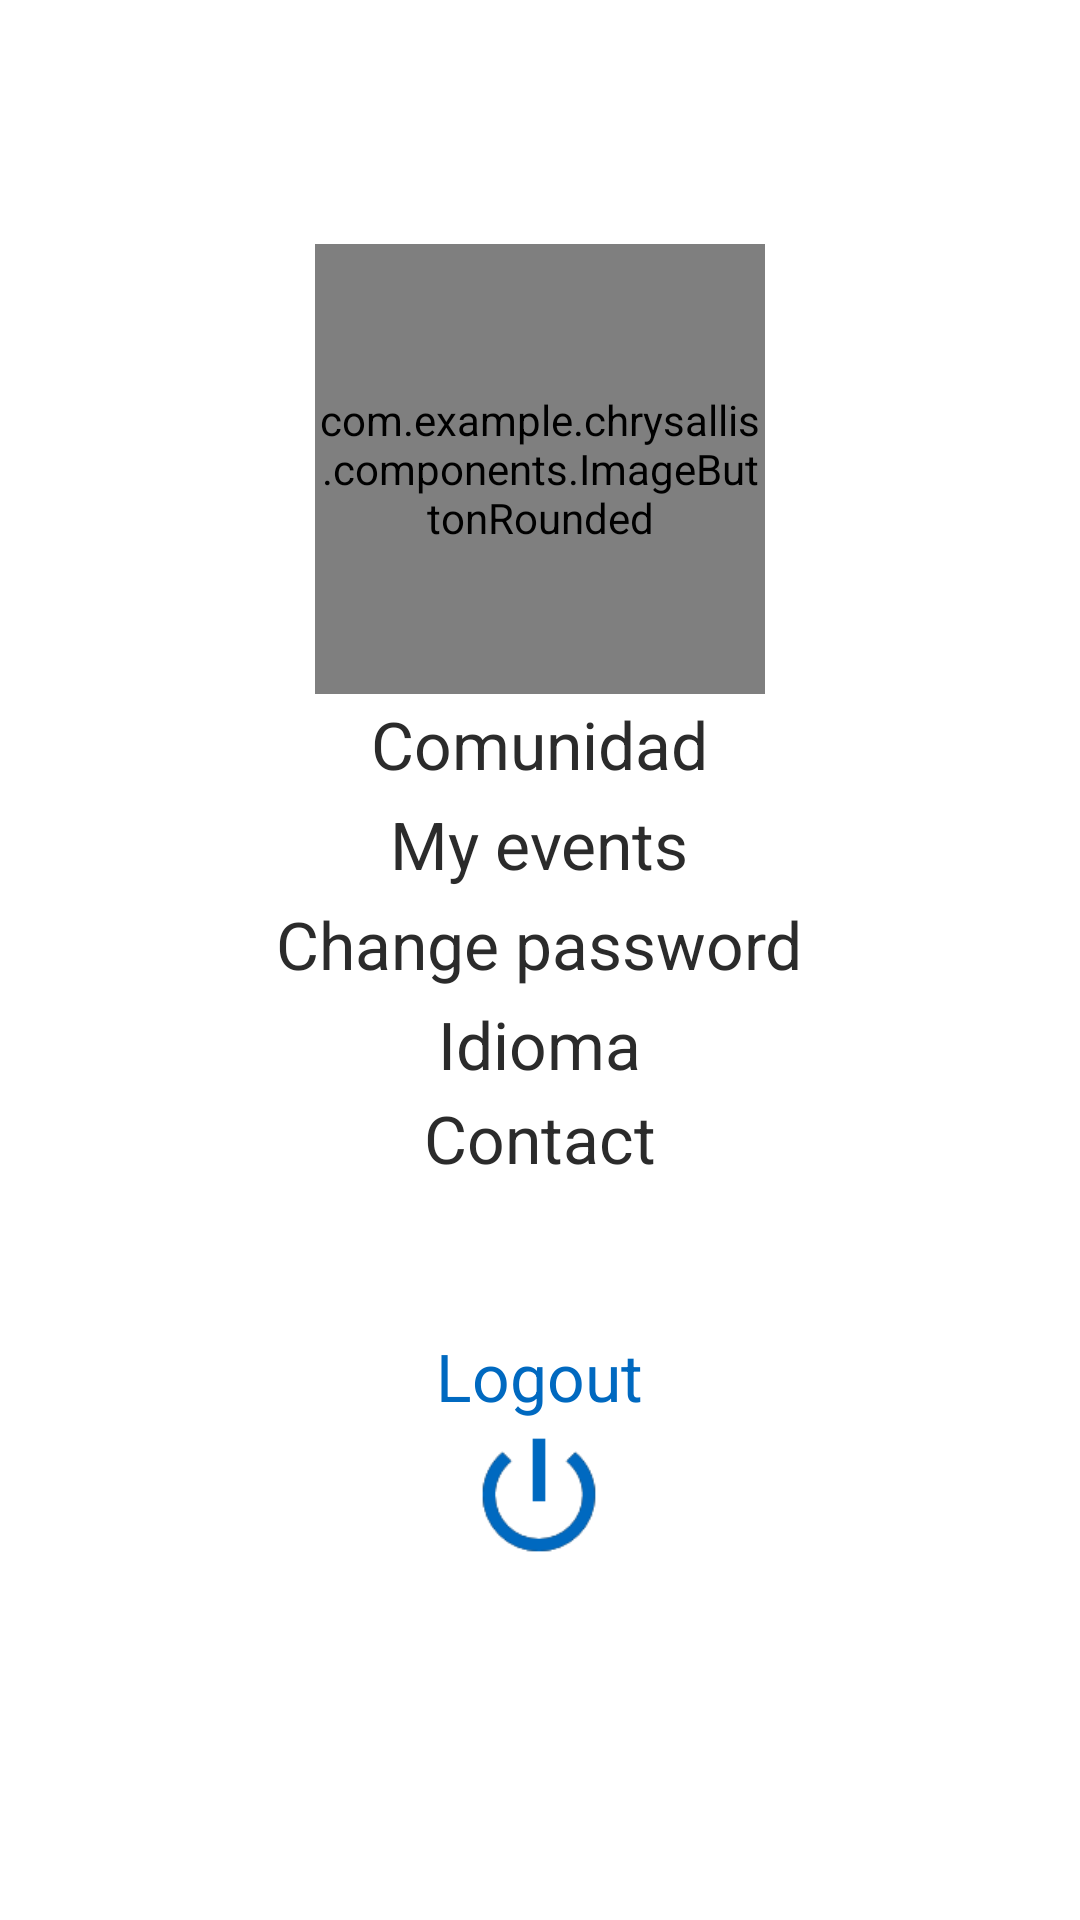

The Android layout XML behind this screen, and the referenced resources:
<!-- AndroidManifest.xml: application theme AppTheme -->
<!-- res/layout/fragment_profile.xml -->
<?xml version="1.0" encoding="utf-8"?>
<ScrollView xmlns:android="http://schemas.android.com/apk/res/android"
    xmlns:tools="http://schemas.android.com/tools"
    android:layout_width="match_parent"
    android:layout_height="match_parent"
    tools:context=".fragments.FragmentProfile">

    <LinearLayout
        android:layout_width="match_parent"
        android:layout_height="wrap_content"
        android:orientation="vertical"
        android:gravity="center_horizontal">

        <TextView
            android:layout_margin="@dimen/medio"
            android:layout_width="wrap_content"
            android:layout_height="wrap_content"
            android:textSize="@dimen/grande"
            android:textColor="@color/colorPrimary"
            android:id="@+id/nombrePerfil"/>


        <com.example.chrysallis.components.ImageButtonRounded
            android:layout_width="@dimen/imagenPerfil"
            android:layout_height="@dimen/imagenPerfil"
            android:scaleType="centerCrop"
            android:adjustViewBounds="true"
            android:id="@+id/ImgPerfil"
            android:background="@null"/>

        <LinearLayout
            android:layout_width="wrap_content"
            android:layout_height="wrap_content"
            android:padding="@dimen/borde">
            <TextView
                android:layout_marginLeft="@dimen/icono"
                android:layout_width="wrap_content"
                android:layout_height="wrap_content"
                android:textSize="@dimen/medio"
                android:text="Comunidad"
                android:textColor="@color/colorAccent"
                android:id="@+id/ubicacionPerfil"/>
            <ImageButton
                android:id="@+id/buttonEditComunidad"
                android:layout_width="@dimen/icono"
                android:layout_height="@dimen/icono"
                android:src="@drawable/edit"
                android:layout_gravity="center"
                android:background="@drawable/edit"
                android:scaleType="centerCrop"/>

        </LinearLayout>
        <TextView
            android:layout_width="wrap_content"
            android:layout_height="wrap_content"
            android:textSize="@dimen/medio"
            android:text="@string/eventos"
            android:textColor="@color/colorAccent"
            android:id="@+id/eventosPerfil"
            android:padding="@dimen/borde"/>
        <LinearLayout
            android:layout_width="wrap_content"
            android:layout_height="wrap_content"
            android:padding="@dimen/borde">
            <TextView
                android:layout_marginLeft="@dimen/icono"
                android:layout_width="wrap_content"
                android:layout_height="wrap_content"
                android:textSize="@dimen/medio"
                android:text="@string/changePassword"
                android:textColor="@color/colorAccent"
                android:id="@+id/passwordPerfil"/>
            <ImageButton
                android:id="@+id/buttonEditPassword"
                android:layout_width="@dimen/icono"
                android:layout_height="@dimen/icono"
                android:src="@drawable/edit"
                android:layout_gravity="center"
                android:background="@drawable/edit"
                android:scaleType="centerCrop"/>

        </LinearLayout>

        <LinearLayout
            android:layout_width="wrap_content"
            android:layout_height="wrap_content"
            android:padding="@dimen/borde">
            <TextView
                android:layout_marginLeft="@dimen/icono"
                android:layout_width="wrap_content"
                android:layout_height="wrap_content"
                android:textSize="@dimen/medio"
                android:text="Idioma"
                android:textColor="@color/colorAccent"
                android:id="@+id/languagePerfil"/>

            <ImageButton
                android:id="@+id/buttonEditLanguage"
                android:layout_width="@dimen/icono"
                android:layout_height="@dimen/icono"
                android:src="@drawable/edit"
                android:layout_gravity="center"
                android:background="@drawable/edit"
                android:scaleType="centerCrop"/>

        </LinearLayout>
        <TextView
            android:layout_width="wrap_content"
            android:layout_height="wrap_content"
            android:textSize="@dimen/medio"
            android:text="@string/contact"
            android:textColor="@color/colorAccent"
            android:id="@+id/contactarPerfil"/>

        <LinearLayout
            android:layout_width="wrap_content"
            android:layout_height="0dp"
            android:layout_weight="1"
            android:gravity="center"
            android:orientation="vertical"
            android:layout_marginTop="@dimen/iconoMensaje">
            <TextView
                android:id="@+id/txtLogout"
                android:layout_width="wrap_content"
                android:layout_height="wrap_content"
                android:textSize="@dimen/medio"
                android:text="@string/logout"
                android:textColor="@color/colorPrimaryDark"/>
            <ImageButton
                android:id="@+id/powerOff"
                android:layout_width="@dimen/iconoMensaje"
                android:layout_height="@dimen/iconoMensaje"
                android:src="@drawable/power_off"

                android:scaleType="centerCrop"
                android:background="@android:color/transparent"/>
        </LinearLayout>

    </LinearLayout>



</ScrollView>
<!-- resources referenced by this layout -->
<resources>
  <color name="colorAccent">#2b2b2b</color>
  <color name="colorPrimary">#2196f3</color>
  <color name="colorPrimaryDark">#0069c0</color>
  <dimen name="borde">2dp</dimen>
  <dimen name="grande">28sp</dimen>
  <dimen name="icono">20dp</dimen>
  <dimen name="iconoMensaje">50dp</dimen>
  <dimen name="imagenPerfil">150dp</dimen>
  <dimen name="medio">22sp</dimen>
  <!-- drawable power_off: png bitmap (drawable, 3791 bytes) -->
  <string name="changePassword">Change password</string>
  <string name="contact">Contact</string>
  <string name="eventos">My events</string>
  <string name="logout">Logout</string>
  <style name="AppTheme" parent="Theme.MaterialComponents.Light.NoActionBar">
          
          <item name="colorPrimary">@color/colorPrimary</item>
          <item name="colorPrimaryDark">@color/colorPrimaryDark</item>
          <item name="colorAccent">@color/colorAccent</item>
          <item name="android:textColor">@color/colorAccent</item>
      </style>
</resources>
